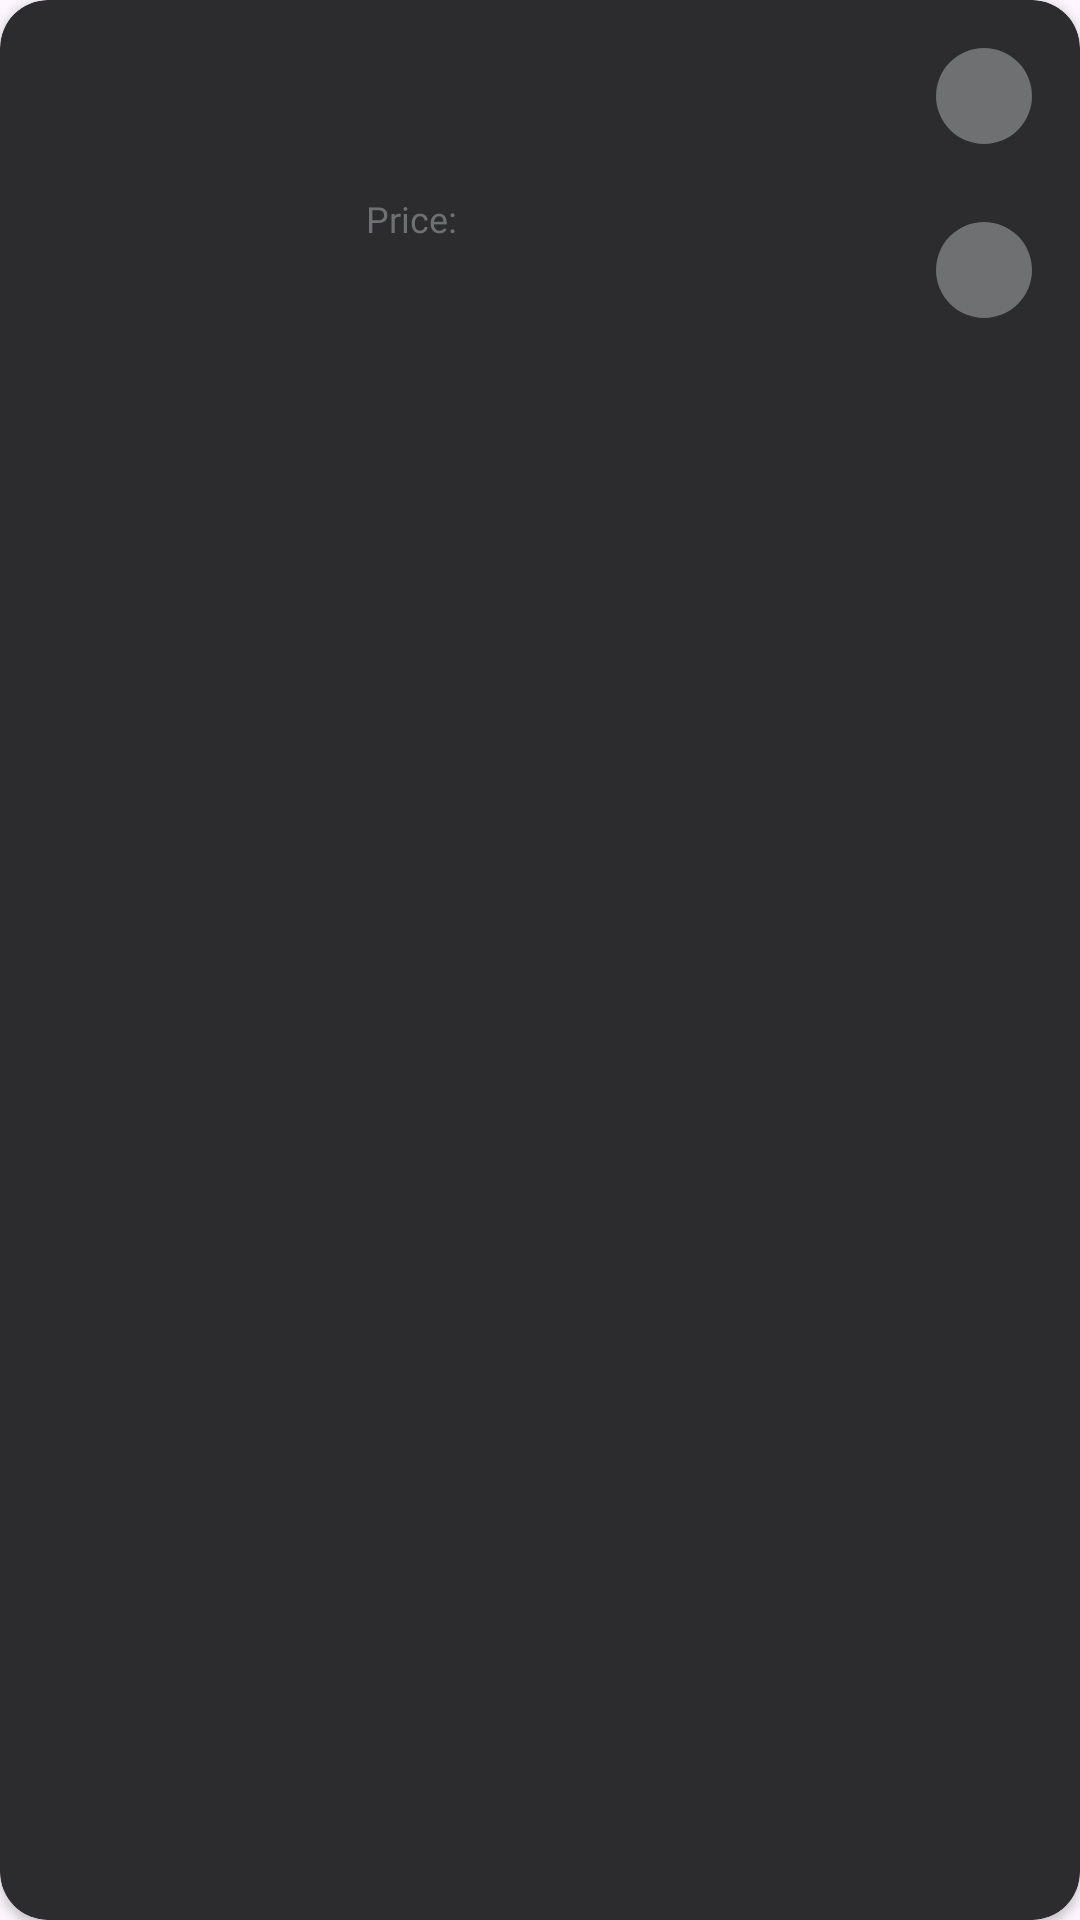

Produce the Android XML layout that renders to this screen, including the resource entries it uses.
<!-- AndroidManifest.xml: application theme Theme.AppsMovie -->
<!-- res/layout/itembuffet.xml -->
<?xml version="1.0" encoding="utf-8"?>
<androidx.cardview.widget.CardView xmlns:android="http://schemas.android.com/apk/res/android"
    xmlns:app="http://schemas.android.com/apk/res-auto"
    xmlns:tools="http://schemas.android.com/tools"
    android:layout_width="match_parent"
    android:layout_height="wrap_content"
    android:layout_marginHorizontal="16dp"
    android:layout_marginVertical="8dp"
    app:cardBackgroundColor="#2C2C2E"
    app:cardCornerRadius="16dp">

    <androidx.constraintlayout.widget.ConstraintLayout
        android:layout_width="match_parent"
        android:layout_height="wrap_content"
        android:padding="16dp">

        
        <com.google.android.material.imageview.ShapeableImageView
            android:id="@+id/iv_product_image"
            android:layout_width="90dp"
            android:layout_height="90dp"
            android:scaleType="centerCrop"
            app:layout_constraintStart_toStartOf="parent"
            app:layout_constraintTop_toTopOf="parent"
            app:shapeAppearanceOverlay="@style/RoundedImageView"
            tools:src="@drawable/corn" />

        <com.google.android.material.imageview.ShapeableImageView
            android:id="@+id/iv_image"
            android:layout_width="90dp"
            android:layout_height="90dp"
            android:scaleType="centerCrop"
            app:layout_constraintStart_toStartOf="parent"
            app:layout_constraintTop_toTopOf="parent"
            app:shapeAppearanceOverlay="@style/RoundedImageView"
            tools:src="@drawable/pop" />

        
        <TextView
            android:fontFamily="@font/poppinsbold"
            android:id="@+id/tv_menu_name"
            android:layout_width="0dp"
            android:layout_height="wrap_content"
            android:layout_marginStart="16dp"
            android:textColor="@color/white"
            android:textSize="18sp"
            android:textStyle="bold"
            app:layout_constraintStart_toEndOf="@id/iv_product_image"
            app:layout_constraintTop_toTopOf="@id/iv_product_image"
            app:layout_constraintEnd_toStartOf="@id/btn_add"
            tools:text="Large Menu" />

        
        <TextView
            android:fontFamily="@font/poppinsregular"
            android:id="@+id/tv_menu_description"
            android:layout_width="0dp"
            android:layout_height="wrap_content"
            android:textColor="@color/abumid"
            android:textSize="12sp"
            app:layout_constraintStart_toStartOf="@id/tv_menu_name"
            app:layout_constraintTop_toBottomOf="@id/tv_menu_name"
            app:layout_constraintEnd_toEndOf="@id/tv_menu_name"
            tools:text="Large Popcorn\nLarge Coco Cola (400 ml.)" />

        
        <TextView
            android:id="@+id/label_price"
            android:layout_width="wrap_content"
            android:layout_height="wrap_content"
            android:layout_marginTop="8dp"
            android:fontFamily="@font/poppinsregular"
            android:text="Price:"
            android:textColor="@color/abumid"
            android:textSize="12sp"
            app:layout_constraintStart_toStartOf="@id/tv_menu_description"
            app:layout_constraintTop_toBottomOf="@id/tv_menu_description" />

        <TextView
            android:id="@+id/tv_menu_price"
            android:layout_width="wrap_content"
            android:layout_height="wrap_content"
            android:layout_marginStart="4dp"
            android:textColor="#4CAF50"
            android:textSize="20sp"
            android:textStyle="bold"
            android:fontFamily="@font/poppinssemibold"
            app:layout_constraintBottom_toBottomOf="@id/label_price"
            app:layout_constraintStart_toEndOf="@id/label_price"
            app:layout_constraintTop_toTopOf="@id/label_price"
            tools:text="$30" />

        
        <ImageButton
            android:id="@+id/btn_add"
            android:layout_width="32dp"
            android:layout_height="32dp"
            android:background="@drawable/bg_circle"
            android:src="@drawable/tambah"
            app:layout_constraintEnd_toEndOf="parent"
            app:layout_constraintTop_toTopOf="parent"
            />

        <TextView
            android:id="@+id/tv_quantity"
            android:layout_width="wrap_content"
            android:layout_height="wrap_content"
            android:textColor="@color/white"
            android:fontFamily="@font/poppinsregular"
            android:textSize="16sp"
            android:textStyle="bold"
            app:layout_constraintEnd_toEndOf="@id/btn_add"
            app:layout_constraintStart_toStartOf="@id/btn_add"
            app:layout_constraintTop_toBottomOf="@id/btn_add"
            app:layout_constraintBottom_toTopOf="@id/btn_subtract"
            tools:text="0" />

        <ImageButton
            android:id="@+id/btn_subtract"
            android:layout_width="32dp"
            android:layout_height="32dp"
            android:background="@drawable/bg_circle"
            android:src="@drawable/minus"
            app:layout_constraintBottom_toBottomOf="parent"
            app:layout_constraintEnd_toEndOf="parent"
            />

    </androidx.constraintlayout.widget.ConstraintLayout>
</androidx.cardview.widget.CardView>
<!-- resources referenced by this layout -->
<resources>
  <color name="abumid">#6E7072</color>
  <color name="white">#FFFFFFFF</color>
  <!-- drawable bg_circle (drawable) -->
  <?xml version="1.0" encoding="utf-8"?>
      <shape xmlns:android="http://schemas.android.com/apk/res/android" android:shape="oval">
          <solid android:color="@color/abumid" /> 
  
      </shape>
  <!-- drawable corn: png bitmap (drawable, 22313 bytes) -->
  <!-- drawable pop: png bitmap (drawable, 9619 bytes) -->
  <style name="RoundedImageView">
          <item name="cornerFamily">rounded</item>
          <item name="cornerSize">16dp</item>
      </style>
  <style name="Theme.AppsMovie" parent="Base.Theme.AppsMovie" />
  <style name="Base.Theme.AppsMovie" parent="Theme.Material3.DayNight.NoActionBar">
          
          
      </style>
</resources>
